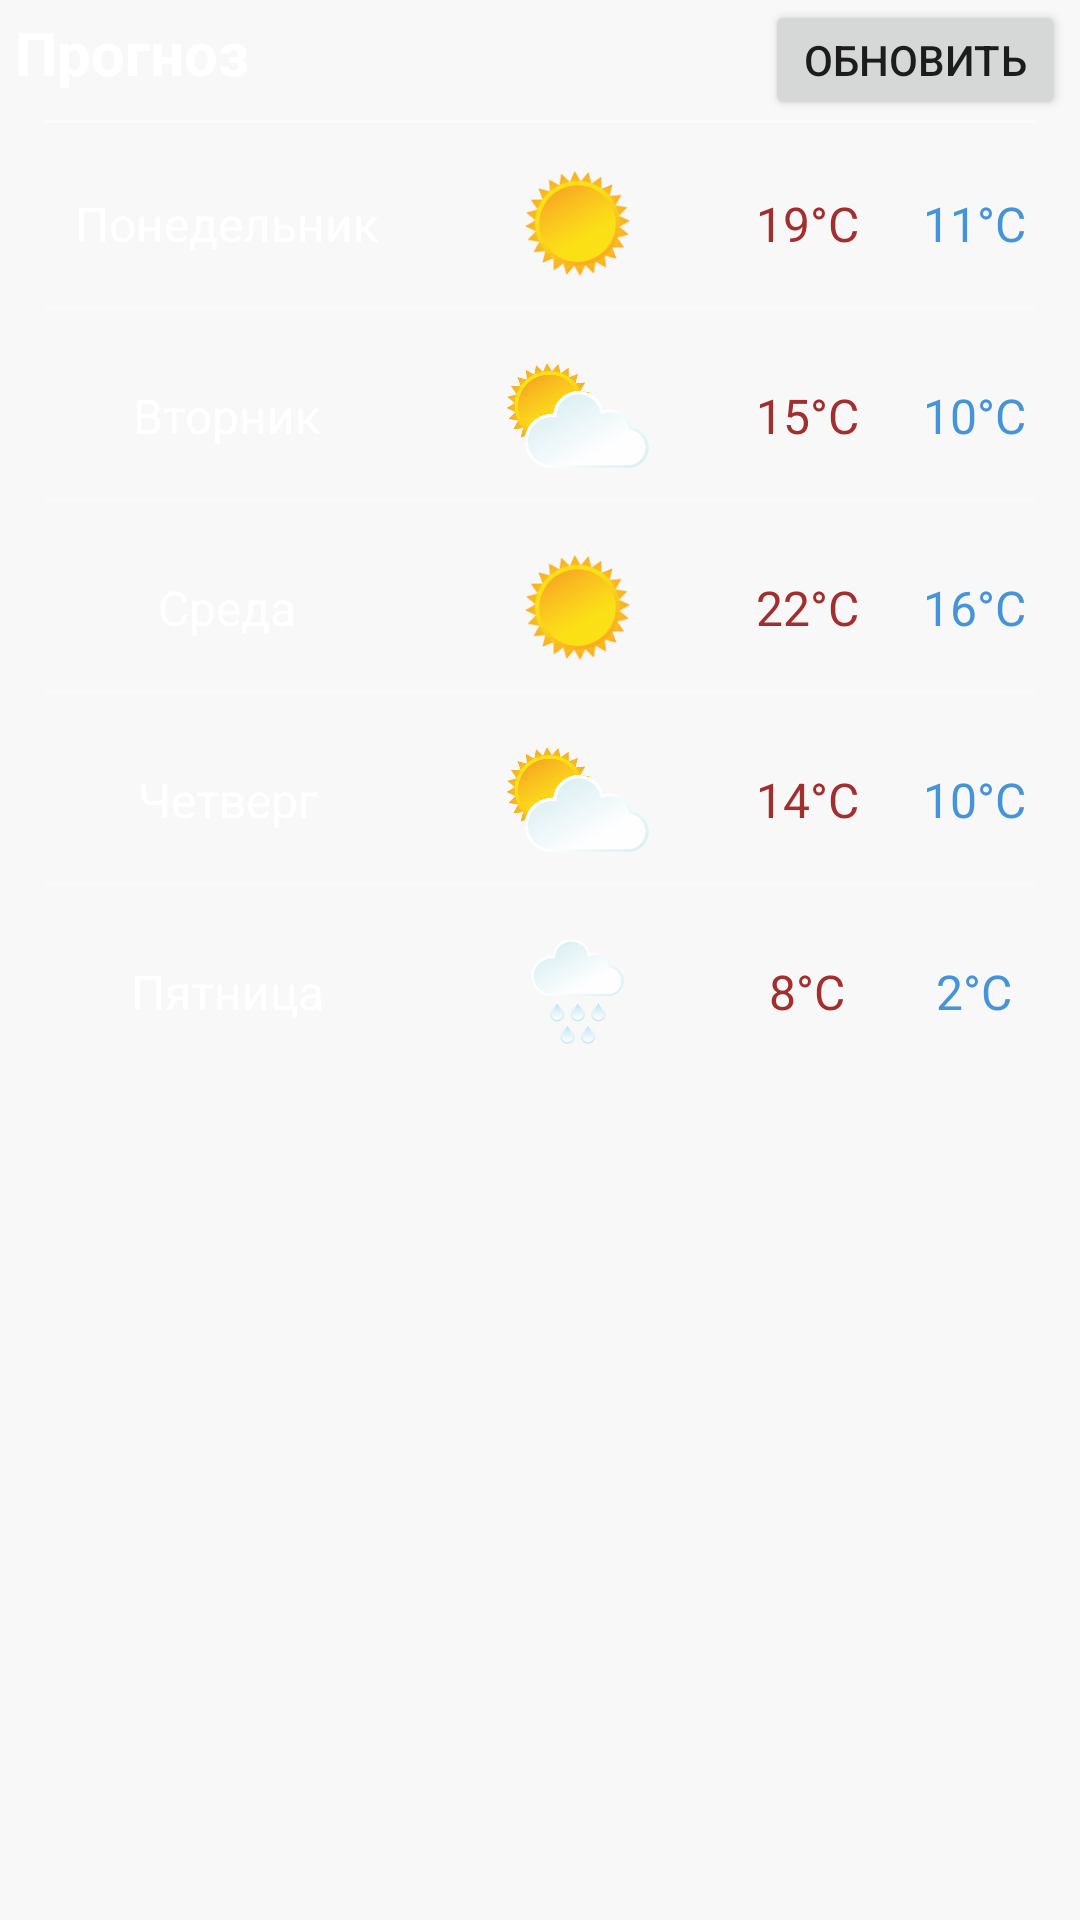

This screen was rendered from an Android layout file. Write that file and the resources it references.
<!-- AndroidManifest.xml: application theme AppTheme -->
<!-- res/layout/two_layout.xml -->
<?xml version="1.0" encoding="utf-8"?>
<TableLayout xmlns:android="http://schemas.android.com/apk/res/android"
    android:layout_width="match_parent"
    android:layout_height="match_parent"
    android:background="#0DD3D3D3"
    android:layout_marginHorizontal="15dp"
    android:layout_marginTop="20dp"
    android:layout_marginBottom="10dp">


    <TableRow  android:layout_marginHorizontal="5dp">

        <TextView
            android:paddingRight="25dp"
            android:layout_width="wrap_content"
            android:layout_height="wrap_content"
            android:layout_weight="1"
            android:text="Прогноз"
            android:textColor="#FFFFFF"
            android:textSize="20sp"
            android:textStyle="normal|bold" />

        <Button
            android:id="@+id/btnExit"
            android:layout_width="100dp"
            android:layout_height="40dp"
            android:onClick="onclick"
            android:text="Обновить">
        </Button>

    </TableRow>

    <View
        android:layout_width="fill_parent"
        android:layout_height="1dp"
        android:background="#99FFFFFF"
        android:layout_marginHorizontal="15dp"
        android:layout_marginBottom="8dp"/>

    <TableRow  android:layout_marginHorizontal="15dp"
                android:paddingTop="8dp">

        <TextView
            android:layout_width="wrap_content"
            android:layout_height="match_parent"
            android:layout_weight="3"
            android:text="Понедельник"
            android:textColor="#FFFFFF"
            android:textSize="16sp"
            android:gravity="center"/>

        <ImageView
            android:layout_width="35dp"
            android:layout_height="35dp"
            android:layout_weight="2"
            android:src="@drawable/weathertwo" />

        <TextView
            android:layout_width="wrap_content"
            android:layout_height="match_parent"
            android:layout_weight="1"
            android:paddingRight="15dp"
            android:text="19°C"
            android:textColor="#A22E2E"
            android:textSize="16sp"
            android:gravity="center"/>

        <TextView
            android:layout_width="wrap_content"
            android:layout_height="match_parent"
            android:layout_weight="1"
            android:text="11°C"
            android:textColor="#4594DA"
            android:textSize="16sp"
            android:gravity="center"/>
    </TableRow>

    <View
        android:layout_width="fill_parent"
        android:layout_height="1dp"
        android:background="#33FFFFFF"
        android:layout_marginHorizontal="15dp"
        android:layout_marginVertical="10dp"
        />

    <TableRow  android:layout_marginHorizontal="15dp"
        android:paddingTop="8dp">

        <TextView
            android:layout_width="wrap_content"
            android:layout_height="match_parent"
            android:layout_weight="3"
            android:text="Вторник"
            android:textColor="#FFFFFF"
            android:textSize="16sp"
            android:gravity="center"/>

        <ImageView
            android:layout_width="35dp"
            android:layout_height="35dp"
            android:layout_weight="2"
            android:src="@drawable/weatherone" />

        <TextView
            android:layout_width="wrap_content"
            android:layout_height="match_parent"
            android:layout_weight="1"
            android:paddingRight="15dp"
            android:text="15°C"
            android:textColor="#A22E2E"
            android:textSize="16sp"
            android:gravity="center"/>

        <TextView
            android:layout_width="wrap_content"
            android:layout_height="match_parent"
            android:layout_weight="1"
            android:text="10°C"
            android:textColor="#4594DA"
            android:textSize="16sp"
            android:gravity="center"/>
    </TableRow>

    <View
        android:layout_width="fill_parent"
        android:layout_height="1dp"
        android:background="#33FFFFFF"
        android:layout_marginHorizontal="15dp"
        android:layout_marginVertical="10dp"    />

    <TableRow  android:layout_marginHorizontal="15dp"
        android:paddingTop="8dp">

        <TextView
            android:layout_width="wrap_content"
            android:layout_height="match_parent"
            android:layout_weight="3"
            android:text="Cреда"
            android:textColor="#FFFFFF"
            android:textSize="16sp"
            android:gravity="center"/>

        <ImageView
            android:layout_width="35dp"
            android:layout_height="35dp"
            android:layout_weight="2"
            android:src="@drawable/weathertwo" />

        <TextView
            android:layout_width="wrap_content"
            android:layout_height="match_parent"
            android:layout_weight="1"
            android:paddingRight="15dp"
            android:text="22°C"
            android:textColor="#A22E2E"
            android:textSize="16sp"
            android:gravity="center"/>

        <TextView
            android:layout_width="wrap_content"
            android:layout_height="match_parent"
            android:layout_weight="1"
            android:text="16°C"
            android:textColor="#4594DA"
            android:textSize="16sp"
            android:gravity="center"/>
    </TableRow>

    <View
        android:layout_width="fill_parent"
        android:layout_height="1dp"
        android:background="#33FFFFFF"
        android:layout_marginHorizontal="15dp"
        android:layout_marginVertical="10dp"    />

    <TableRow  android:layout_marginHorizontal="15dp"
        android:paddingTop="8dp">

        <TextView
            android:layout_width="wrap_content"
            android:layout_height="match_parent"
            android:layout_weight="3"
            android:text="Четверг"
            android:textColor="#FFFFFF"
            android:textSize="16sp"
            android:gravity="center"/>

        <ImageView
            android:layout_width="35dp"
            android:layout_height="35dp"
            android:layout_weight="2"
            android:src="@drawable/weatherone" />

        <TextView
            android:layout_width="wrap_content"
            android:layout_height="match_parent"
            android:layout_weight="1"
            android:paddingRight="15dp"
            android:text="14°C"
            android:textColor="#A22E2E"
            android:textSize="16sp"
            android:gravity="center"/>

        <TextView
            android:layout_width="wrap_content"
            android:layout_height="match_parent"
            android:layout_weight="1"
            android:text="10°C"
            android:textColor="#4594DA"
            android:textSize="16sp"
            android:gravity="center"/>
    </TableRow>

    <View
        android:layout_width="fill_parent"
        android:layout_height="1dp"
        android:background="#33FFFFFF"
        android:layout_marginHorizontal="15dp"
        android:layout_marginVertical="10dp"    />

    <TableRow  android:layout_marginHorizontal="15dp"
        android:paddingTop="8dp">

        <TextView
            android:layout_width="wrap_content"
            android:layout_height="match_parent"
            android:layout_weight="3"
            android:text="Пятница"
            android:textColor="#FFFFFF"
            android:textSize="16sp"
            android:gravity="center"/>

        <ImageView
            android:layout_width="35dp"
            android:layout_height="35dp"
            android:layout_weight="2"
            android:src="@drawable/weatherthree" />

        <TextView
            android:layout_width="wrap_content"
            android:layout_height="match_parent"
            android:layout_weight="1"
            android:paddingRight="15dp"
            android:text="8°C"
            android:textColor="#A22E2E"
            android:textSize="16sp"
            android:gravity="center"/>

        <TextView
            android:layout_width="wrap_content"
            android:layout_height="match_parent"
            android:layout_weight="1"
            android:text="2°C"
            android:textColor="#4594DA"
            android:textSize="16sp"
            android:gravity="center"/>
    </TableRow>
</TableLayout>
<!-- resources referenced by this layout -->
<resources>
  <!-- drawable weatherone: png bitmap (drawable, 27725 bytes) -->
  <!-- drawable weatherthree: png bitmap (drawable, 14029 bytes) -->
  <!-- drawable weathertwo: png bitmap (drawable, 11835 bytes) -->
  <style name="AppTheme" parent="Theme.AppCompat.Light.DarkActionBar">
          
          <item name="colorPrimary">@color/colorPrimary</item>
          <item name="colorPrimaryDark">@color/colorPrimaryDark</item>
          <item name="colorAccent">@color/colorAccent</item>
      </style>
  <!-- not gathered from this repository: default colours our renderer supplied (Android Studio template values) -->
  <color name="colorPrimary">#FF6200EE</color>
  <color name="colorPrimaryDark">#FF3700B3</color>
  <color name="colorAccent">#FF03DAC5</color>
</resources>
